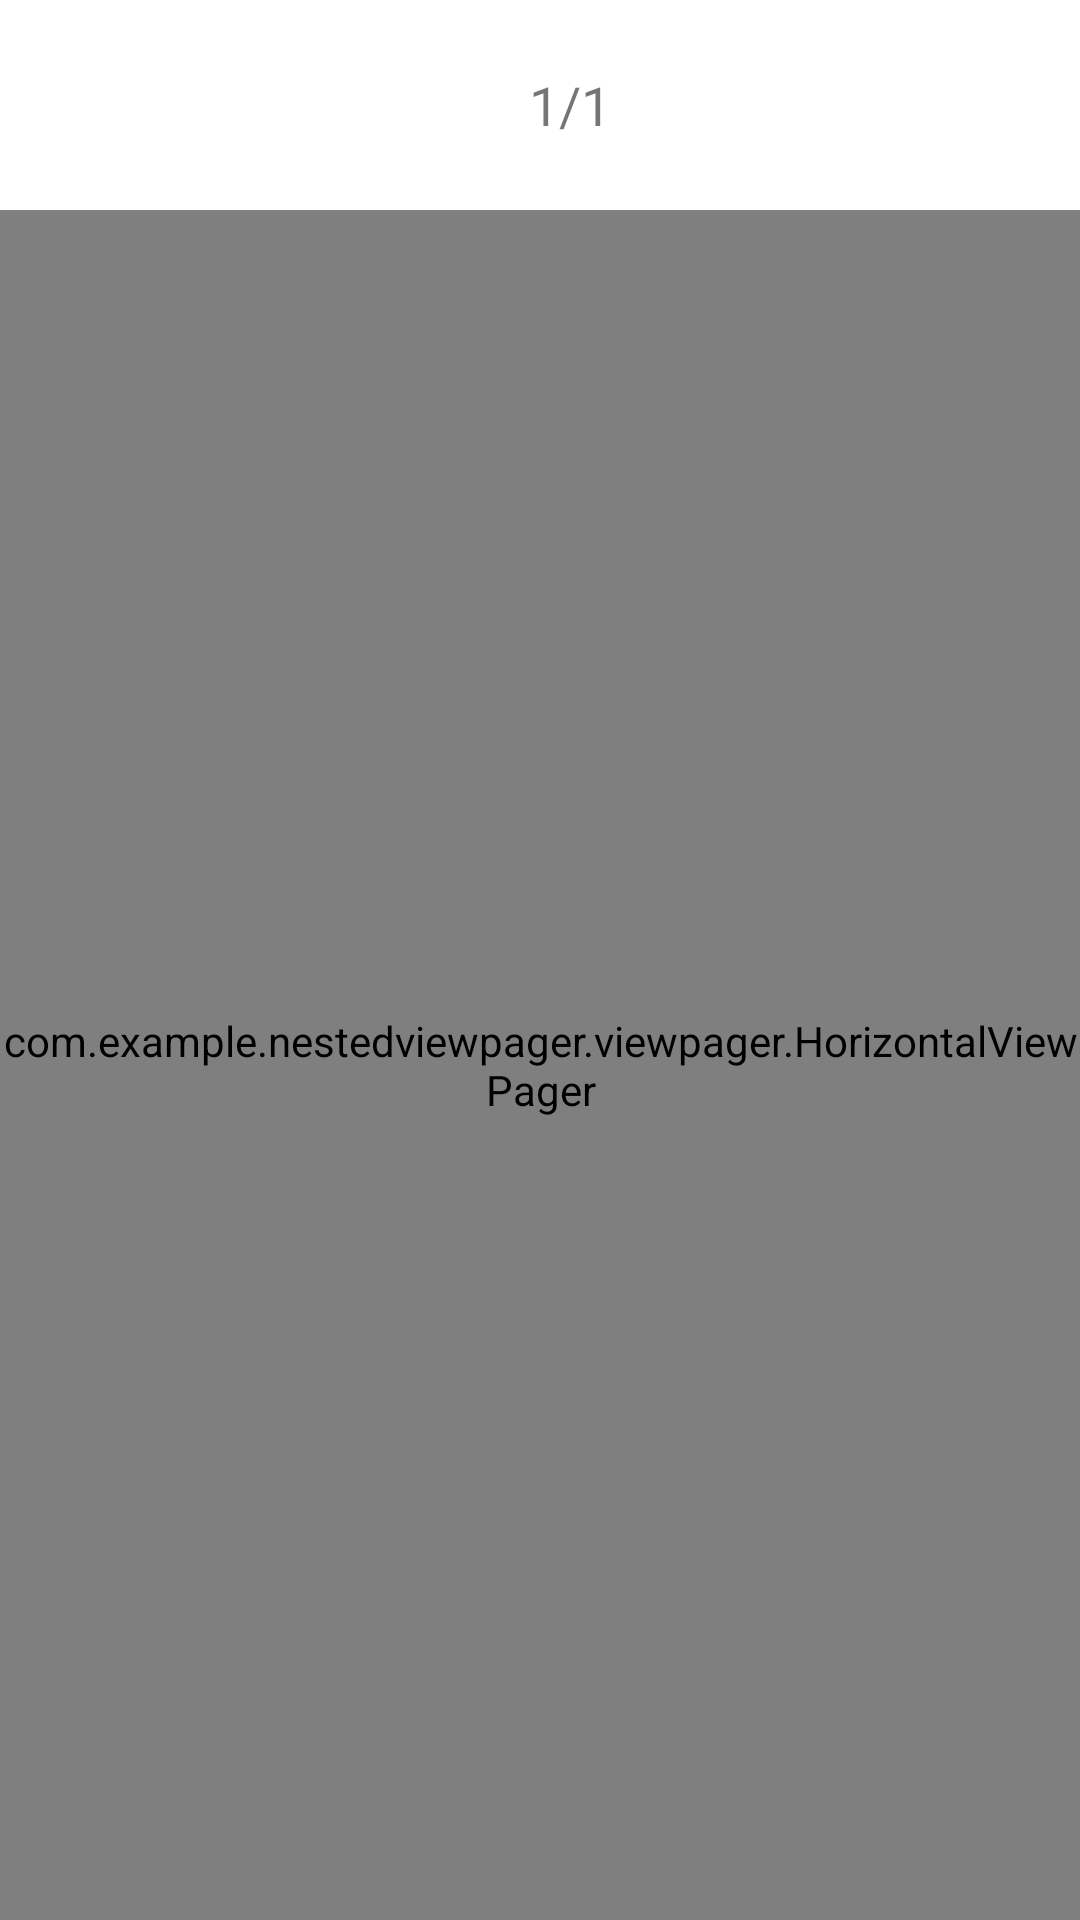

Layout XML and referenced resources for this Android screen:
<!-- AndroidManifest.xml: application theme AppTheme -->
<!-- res/layout/fragment_message_fullscreen.xml -->
<?xml version="1.0" encoding="utf-8"?>
<LinearLayout xmlns:android="http://schemas.android.com/apk/res/android"
    android:layout_width="match_parent"
    android:layout_height="match_parent"
    xmlns:tools="http://schemas.android.com/tools"
    xmlns:app="http://schemas.android.com/apk/res-auto"
    tools:context=".activity.MainActivity"
    android:orientation="vertical">

    <RelativeLayout
        android:id="@+id/rl_top"
        android:layout_width="match_parent"
        android:layout_height="70dp"
        android:layout_marginLeft="20dp">

        <TextView
            android:id="@+id/tv_content"
            android:layout_width="wrap_content"
            android:layout_height="wrap_content"
            android:layout_centerVertical="true"
            android:layout_alignParentLeft="true"
            android:layout_toLeftOf="@id/tv_current_position"
            android:textSize="18sp"
            android:ellipsize="end"
            tools:text="content"/>
        <TextView
            android:id="@+id/tv_current_position"
            android:layout_width="wrap_content"
            android:layout_height="wrap_content"
            android:layout_toLeftOf="@id/tv_divider"
            android:layout_centerVertical="true"
            android:textSize="18sp"
            android:text="1"/>
        <TextView
            android:id="@+id/tv_divider"
            android:layout_width="wrap_content"
            android:layout_height="wrap_content"
            android:layout_centerInParent="true"
            android:textSize="18sp"
            android:text="/"/>
        <TextView
            android:id="@+id/tv_total"
            android:layout_width="wrap_content"
            android:layout_height="wrap_content"
            android:layout_toRightOf="@id/tv_divider"
            android:layout_centerVertical="true"
            android:textSize="18sp"
            android:text="1"/>

    </RelativeLayout>

    <com.example.nestedviewpager.viewpager.HorizontalViewPager
        android:id="@+id/photo_pager"
        android:layout_width="match_parent"
        android:layout_height="match_parent"/>
</LinearLayout>
<!-- resources referenced by this layout -->
<resources>
  <style name="AppTheme" parent="Theme.MaterialComponents.Light.NoActionBar">
          
          <item name="colorPrimary">@color/colorPrimary</item>
          <item name="colorPrimaryDark">@color/colorPrimaryDark</item>
          <item name="colorAccent">@color/colorAccent</item>
          <item name="android:textAllCaps">false</item>
          <item name="textAllCaps">false</item>
          <item name="colorOnSecondary">@color/white</item>
      </style>
  <color name="colorPrimary">#3A92F9</color>
  <color name="colorPrimaryDark">#3A92F9</color>
  <color name="colorAccent">#3A92F9</color>
  <color name="white">#FFFFFFFF</color>
</resources>
